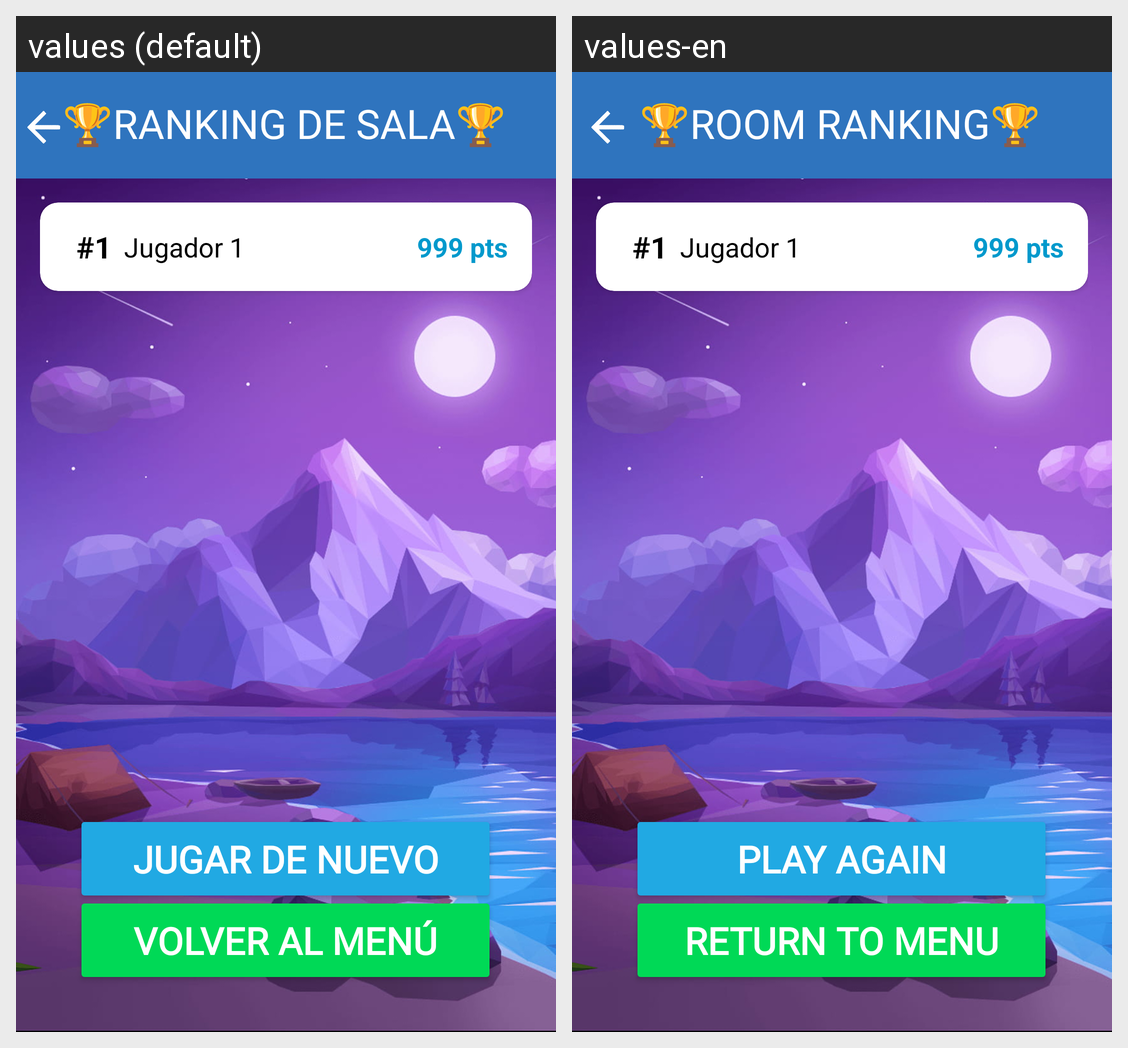

This grid shows one Android layout under two languages. Give, for every string resource on the screen, its name, the default text and each shown locale's text.
Android screen res/layout/activity_ranking.xml rendered under 2 locales, left to right: values (default), values-en. Device: Nexus 5 (rendered at 1080×1920; each locale shown at half size, 540×960, under a caption strip naming it); theme Theme.QuizzHub.
Strings drawn on this screen, with the default value and each locale's value (text and hints the layout hard-codes, and strings that could not be matched under every locale, appear in the picture but are not listed):

Ranking_room
  values: 🏆RANKING DE SALA🏆
  values-en: 🏆ROOM RANKING🏆

PLay_Again
  values: Jugar de nuevo
  values-en: Play Again

Return_menu
  values: Volver al menú
  values-en: Return to menu
